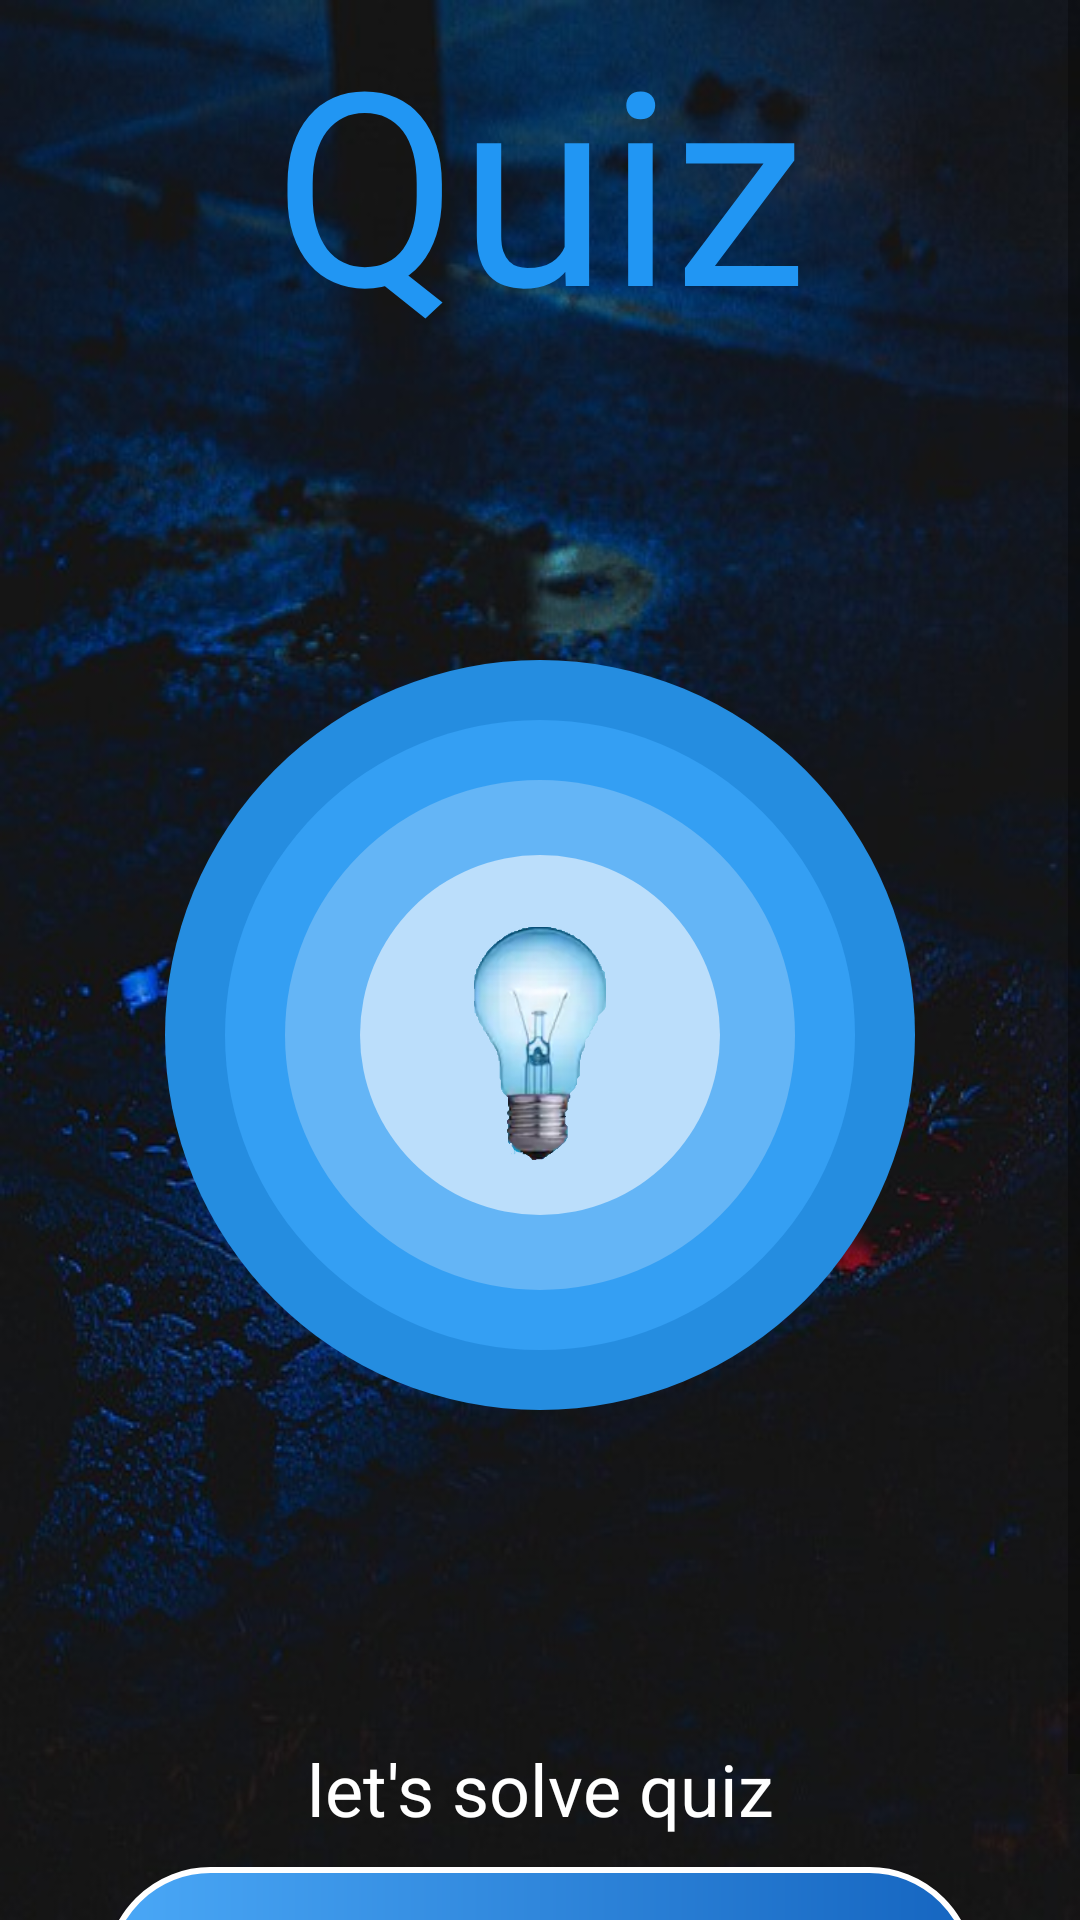

Android layout source for this screen:
<!-- AndroidManifest.xml: application theme AppTheme -->
<!-- res/layout/activity_main.xml -->
<?xml version="1.0" encoding="utf-8"?>
<LinearLayout xmlns:android="http://schemas.android.com/apk/res/android"
    xmlns:app="http://schemas.android.com/apk/res-auto"
    xmlns:tools="http://schemas.android.com/tools"
    android:layout_width="match_parent"
    android:layout_height="match_parent"
    android:background="@drawable/background"
    android:orientation="vertical"
    tools:context=".MainActivity">

    <ScrollView
        android:layout_width="match_parent"
        android:layout_height="match_parent">

        <LinearLayout
            android:layout_width="match_parent"
            android:layout_height="wrap_content"
            android:orientation="vertical">

            <TextView
                android:layout_width="match_parent"
                android:layout_height="wrap_content"
                android:gravity="center"
                android:text="@string/quiz"
                android:textColor="@color/colorPrimary"
                android:textSize="90sp"
                app:fontFamily="@font/aclonica" />

            <LinearLayout
                android:layout_width="match_parent"
                android:layout_height="match_parent"
                android:orientation="vertical">

                <LinearLayout
                    android:layout_width="match_parent"
                    android:layout_height="450dp"
                    android:gravity="center"
                    android:orientation="vertical">

                    <LinearLayout
                        android:layout_width="250dp"
                        android:layout_height="250dp"
                        android:layout_margin="40dp"
                        android:background="@drawable/mostlightcolor"
                        android:orientation="vertical">

                        <LinearLayout
                            android:layout_width="match_parent"
                            android:layout_height="match_parent"
                            android:layout_margin="20dp"
                            android:background="@drawable/lightbluecolor"
                            android:orientation="vertical">

                            <LinearLayout
                                android:layout_width="match_parent"
                                android:layout_height="match_parent"
                                android:layout_margin="20dp"
                                android:background="@drawable/bluecolor"
                                android:orientation="vertical">

                                <LinearLayout
                                    android:layout_width="match_parent"
                                    android:layout_height="match_parent"
                                    android:layout_margin="25dp"
                                    android:background="@drawable/firstblue_color"
                                    android:gravity="center"
                                    android:orientation="vertical">

                                    <ImageView
                                        android:id="@+id/imageView"
                                        android:layout_width="match_parent"
                                        android:layout_height="wrap_content"
                                        android:layout_margin="10dp"
                                        android:contentDescription="@string/quiz"
                                        app:srcCompat="@drawable/bulb" />

                                </LinearLayout>
                            </LinearLayout>
                        </LinearLayout>
                    </LinearLayout>
                </LinearLayout>

                <TextView
                    android:id="@+id/textView3"
                    android:layout_width="match_parent"
                    android:layout_height="wrap_content"
                    android:layout_margin="10dp"
                    android:gravity="center"
                    android:text="@string/slogan"
                    android:textColor="@color/colorWhite"
                    android:textSize="24sp"
                    app:fontFamily="@font/atomic_age" />

                <Button
                    android:id="@+id/started_btn"
                    android:layout_width="match_parent"
                    android:layout_height="wrap_content"
                    android:layout_marginLeft="35dp"
                    android:layout_marginRight="35dp"
                    android:background="@drawable/btndesign"
                    android:padding="15dp"
                    android:text="@string/get_started"
                    android:textColor="@color/colorWhite"
                    android:textSize="30sp" />

            </LinearLayout>

        </LinearLayout>
    </ScrollView>

</LinearLayout>
<!-- resources referenced by this layout -->
<resources>
  <color name="colorPrimary">#2196F3</color>
  <color name="colorWhite">#ffffff</color>
  <!-- drawable background: jpg bitmap (drawable, 59768 bytes) -->
  <!-- drawable bluecolor (drawable) -->
  <?xml version="1.0" encoding="utf-8"?>
  <shape xmlns:android="http://schemas.android.com/apk/res/android">
  
      <solid android:color="#64B5F6"/>
      <corners android:radius="150dp"/>
  </shape>
  <!-- drawable btndesign (drawable) -->
  <?xml version="1.0" encoding="utf-8"?>
  <shape xmlns:android="http://schemas.android.com/apk/res/android">
  
      <gradient android:startColor="#4AA8F7"
          android:endColor="#1565C0"/>
  
      <corners android:radius="35dp"/>
      <stroke android:color="@color/colorWhite"
          android:width="2dp"/>
  </shape>
  <!-- drawable bulb: png bitmap (drawable, 105955 bytes) -->
  <!-- drawable firstblue_color (drawable) -->
  <?xml version="1.0" encoding="utf-8"?>
  <shape xmlns:android="http://schemas.android.com/apk/res/android">
  
      <solid android:color="#BBDEFB"/>
      <corners android:radius="150dp"/>
  </shape>
  <!-- drawable lightbluecolor (drawable) -->
  <?xml version="1.0" encoding="utf-8"?>
  <shape xmlns:android="http://schemas.android.com/apk/res/android">
  
      <solid android:color="#349FF3"/>
      <corners android:radius="150dp"/>
  </shape>
  <!-- drawable mostlightcolor (drawable) -->
  <?xml version="1.0" encoding="utf-8"?>
  <shape xmlns:android="http://schemas.android.com/apk/res/android">
  
      <solid android:color="#258DE0"/>
      <corners android:radius="150dp"/>
  </shape>
  <string name="get_started">Get Started</string>
  <string name="quiz">Quiz</string>
  <string name="slogan">let\'s solve quiz</string>
  <style name="AppTheme" parent="Theme.AppCompat.Light.NoActionBar">
          
  
          <item name="colorPrimary">@color/colorPrimary</item>
          <item name="colorPrimaryDark">@color/colorPrimaryDark</item>
          <item name="colorAccent">@color/colorAccent</item>
      </style>
  <color name="colorPrimaryDark">#0D47A1</color>
  <color name="colorAccent">#3D5CFF</color>
</resources>
